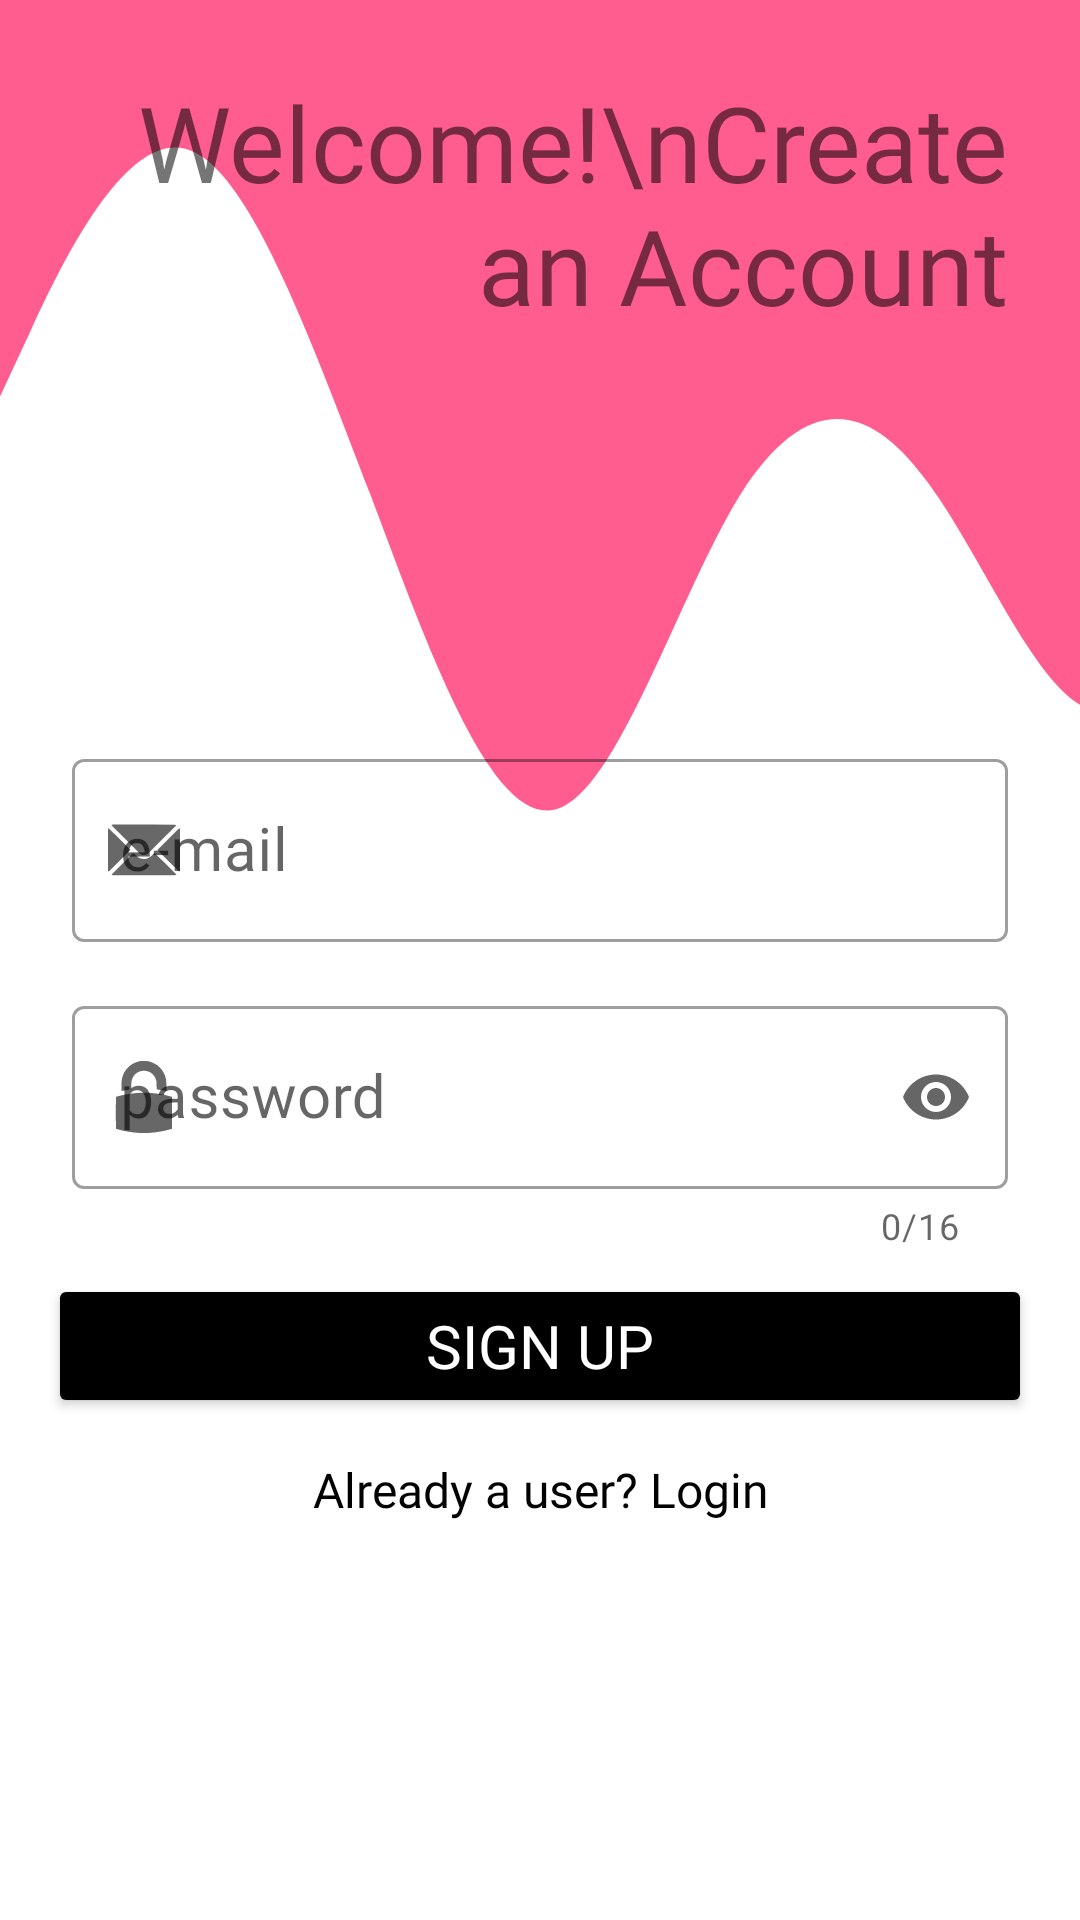

This screen was rendered from an Android layout file. Write that file and the resources it references.
<!-- AndroidManifest.xml: application theme Theme.LetMeKnow -->
<!-- res/layout/activity_sign_up.xml -->
<?xml version="1.0" encoding="utf-8"?>
<LinearLayout xmlns:android="http://schemas.android.com/apk/res/android"
    xmlns:app="http://schemas.android.com/apk/res-auto"
    xmlns:tools="http://schemas.android.com/tools"
    android:layout_width="match_parent"
    android:layout_height="match_parent"
    android:background="@drawable/wave"
    android:orientation="vertical"
    android:padding="16dp"
    tools:context=".SignUp">

    <TextView
        android:layout_width="wrap_content"
        android:layout_height="wrap_content"
        android:fontFamily="@font/bungee"
        android:padding="8dp"
        android:text="Welcome!\nCreate an Account"
        android:textAlignment="textEnd"
        android:textSize="35sp" />

        <LinearLayout
            android:layout_width="match_parent"
            android:layout_height="wrap_content"
            android:layout_marginTop="20dp"
            android:layout_marginBottom="20dp"
            android:orientation="vertical">

            <com.google.android.material.textfield.TextInputLayout
                android:id="@+id/signupemaillayout"
                style="@style/Widget.MaterialComponents.TextInputLayout.OutlinedBox"
                android:layout_width="match_parent"
                android:layout_height="wrap_content"
                app:startIconDrawable="@drawable/mail"
                app:endIconMode="clear_text"
                android:layout_marginTop="100dp"
                android:hint="e-mail"
                app:helperTextTextColor="#a4161a"
                android:padding="8dp">

                <com.google.android.material.textfield.TextInputEditText
                    android:id="@+id/signupemail"
                    android:layout_width="match_parent"
                    android:layout_height="wrap_content"
                    android:textColor="#000"
                    android:fontFamily="@font/alegreya"
                    android:lines="1"
                    android:singleLine="true"
                    android:scrollHorizontally="true"
                    android:inputType="textEmailAddress"
                    android:textSize="20dp"/>
            </com.google.android.material.textfield.TextInputLayout>

            <com.google.android.material.textfield.TextInputLayout
                android:id="@+id/signuppasslayout"
                android:layout_width="match_parent"
                android:layout_height="wrap_content"
                style="@style/Widget.MaterialComponents.TextInputLayout.OutlinedBox"
                app:endIconMode="password_toggle"
                app:startIconDrawable="@drawable/lock"
                android:hint="password"
                app:helperTextTextColor="#a4161a"
                app:counterEnabled="true"
                app:counterMaxLength="16"
                android:padding="8dp">
                <com.google.android.material.textfield.TextInputEditText
                    android:id="@+id/signuppass"
                    android:layout_width="match_parent"
                    android:layout_height="wrap_content"
                    android:textColor="@color/black"
                    android:fontFamily="@font/alegreya"
                    android:inputType="textPassword"
                    android:lines="1"
                    android:singleLine="true"
                    android:scrollHorizontally="true"
                    android:textSize="20dp"/>
            </com.google.android.material.textfield.TextInputLayout>

            <Button
                android:id="@+id/signupsubmit"
                android:layout_width="match_parent"
                android:layout_height="wrap_content"
                android:text="Sign Up"
                app:cornerRadius="8dp"
                android:backgroundTint="#000"
                android:textColor="#fff"
                android:fontFamily="@font/alegreya"
                android:padding="8dp"
                android:textSize="20dp"/>

            <Button
                android:id="@+id/loginredirect"
                android:layout_width="wrap_content"
                android:layout_height="wrap_content"
                android:text="Already a user? Login"
                android:textAllCaps="false"
                android:textColor="#000"
                android:fontFamily="@font/alegreya"
                android:textSize="16dp"
                android:background="#00000000"
                android:layout_gravity="center"
                android:padding="8dp"/>

        </LinearLayout>

</LinearLayout>
<!-- resources referenced by this layout -->
<resources>
  <color name="black">#FF000000</color>
  <!-- drawable mail (drawable) -->
  <vector android:height="24dp" android:viewportHeight="512"
      android:viewportWidth="512" android:width="24dp" xmlns:android="http://schemas.android.com/apk/res/android">
      <path android:fillAlpha="0.992" android:fillColor="#000000"
          android:pathData="M35.5,75.5C182.17,75.33 328.83,75.5 475.5,76C479.39,76.74 483.05,78.07 486.5,80C419.81,147.03 352.81,213.69 285.5,280C265.5,295.33 245.5,295.33 225.5,280C158.19,213.69 91.19,147.03 24.5,80C28.16,78.18 31.82,76.68 35.5,75.5Z" android:strokeAlpha="0.992"/>
      <path android:fillAlpha="0.988" android:fillColor="#000000"
          android:pathData="M-0.5,399.5C-0.5,303.5 -0.5,207.5 -0.5,111.5C0.68,107.82 2.18,104.16 4,100.5C56.32,151.65 108.15,203.32 159.5,255.5C108.15,307.68 56.32,359.35 4,410.5C2.18,406.84 0.68,403.18 -0.5,399.5Z" android:strokeAlpha="0.988"/>
      <path android:fillAlpha="0.988" android:fillColor="#000000"
          android:pathData="M511.5,111.5C511.5,207.5 511.5,303.5 511.5,399.5C510.32,403.18 508.82,406.84 507,410.5C454.68,359.35 402.85,307.68 351.5,255.5C402.85,203.32 454.68,151.65 507,100.5C508.82,104.16 510.32,107.82 511.5,111.5Z" android:strokeAlpha="0.988"/>
      <path android:fillAlpha="0.991" android:fillColor="#000000"
          android:pathData="M179.5,276.5C190.98,287.14 202.64,297.64 214.5,308C246.43,325.93 276.76,323.6 305.5,301C313.5,293 321.5,285 329.5,277C330.17,276.33 330.83,276.33 331.5,277C383.47,327.97 435.14,379.31 486.5,431C483.05,432.93 479.39,434.26 475.5,435C328.83,435.67 182.17,435.67 35.5,435C31.61,434.26 27.95,432.93 24.5,431C76.06,379.27 127.73,327.77 179.5,276.5Z" android:strokeAlpha="0.991"/>
  </vector>
  <!-- drawable wave (drawable) -->
  <vector xmlns:android="http://schemas.android.com/apk/res/android"
      android:width="1440dp"
      android:height="200dp"
      android:viewportWidth="600"
      android:viewportHeight="620">
    <path
        android:pathData="M0,128L17.1,106.7C34.3,85 69,43 103,48C137.1,53 171,107 206,160C240,213 274,267 309,261.3C342.9,256 377,192 411,160C445.7,128 480,128 514,154.7C548.6,181 583,235 617,229.3C651.4,224 686,160 720,154.7C754.3,149 789,203 823,229.3C857.1,256 891,256 926,234.7C960,213 994,171 1029,165.3C1062.9,160 1097,192 1131,224C1165.7,256 1200,288 1234,293.3C1268.6,299 1303,277 1337,277.3C1371.4,277 1406,299 1423,309.3L1440,320L1440,0L1422.9,0C1405.7,0 1371,0 1337,0C1302.9,0 1269,0 1234,0C1200,0 1166,0 1131,0C1097.1,0 1063,0 1029,0C994.3,0 960,0 926,0C891.4,0 857,0 823,0C788.6,0 754,0 720,0C685.7,0 651,0 617,0C582.9,0 549,0 514,0C480,0 446,0 411,0C377.1,0 343,0 309,0C274.3,0 240,0 206,0C171.4,0 137,0 103,0C68.6,0 34,0 17,0L0,0Z"
        android:fillColor="@color/wavecolor"/>
  </vector>
  <style name="Theme.LetMeKnow" parent="Theme.MaterialComponents.DayNight.DarkActionBar">
          
          <item name="colorPrimary">@color/lighterThanWave</item>
          <item name="colorPrimaryVariant">@color/wavecolor</item>
          <item name="colorOnPrimary">@color/white</item>
          
          <item name="colorSecondary">@color/teal_200</item>
          <item name="colorSecondaryVariant">@color/teal_700</item>
          <item name="colorOnSecondary">@color/black</item>
          
          <item name="android:statusBarColor">?attr/colorPrimaryVariant</item>
          
  
          <item name="android:actionBarStyle">@style/ThemeActionBar</item>
          <item name="android:windowActionBarOverlay">true</item>
          <item name="actionBarStyle">@style/ThemeActionBar</item>
          <item name="windowActionBarOverlay">true</item>
      </style>
  <color name="wavecolor">#ff5d8f</color>
  <color name="lighterThanWave">#ffc4d6</color>
  <color name="white">#FFFFFFFF</color>
  <color name="teal_200">#FF03DAC5</color>
  <color name="teal_700">#FF018786</color>
  <style name="ThemeActionBar" parent="Widget.AppCompat.Light.ActionBar.Solid">
          <item name="android:background">@null</item>
          <item name="background">@null</item>
      </style>
</resources>
